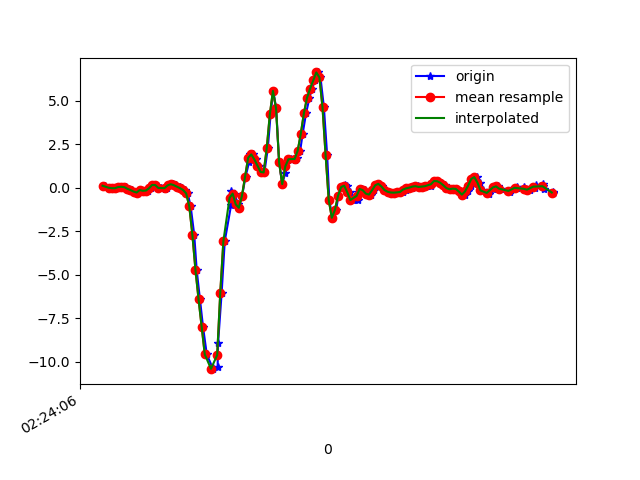

Values plotted in this chart, from the file beside it:
1617848647036, 544290657218896, 0.115534246, 0.009240761, -0.12818465
1617848647062, 544290676241536, -0.001752, -0.3438, -0.149
1617848647080, 544290695288960, -0.001752, 0.09965, -0.1661
1617848647094, 544290714311568, -0.05062, -0.2498, -0.1062
1617848647113, 544290733334192, -0.02741, 0.0239, -0.1538
1617848647136, 544290752387568, 0.03734, -0.1337, -0.08909
1617848647151, 544290771413104, 0.05445, -0.5931, -0.1233
1617848647170, 544290790463440, 0.0349, -0.0323, -0.1465
1617848647189, 544290809488976, -0.06039, -0.3328, -0.0671
1617848647208, 544290828514480, -0.1313, -0.1691, -0.03411
1617848647227, 544290847533008, -0.218, -0.03108, 0.1027
1617848647246, 544290866582864, -0.2742, -0.1691, 0.1736
1617848647265, 544290885607920, -0.1325, 0.129, 0.1956
1617848647285, 544290904632944, -0.1765, -0.05307, 0.2286
1617848647314, 544290923682800, -0.1606, -0.1862, 0.1235
1617848647332, 544290942707856, -0.03107, -0.01031, -0.05366
1617848647343, 544290961711984, 0.1583, 0.05078, -0.1074
1617848647360, 544290980760752, 0.1803, -0.3304, -0.1111
1617848647379, 544290999784720, 0.1265, -0.163, -0.08176
1617848647399, 544291018808688, -0.01153, -0.1007, -0.07199
1617848647420, 544291037832624, -0.05429, -0.01031, -0.09031
1617848647437, 544291056874480, 0.005579, 0.03368, -0.08176
1617848647456, 544291075898160, 0.1351, 0.07644, -0.05855
1617848647475, 544291094921776, 0.2035, 0.0911, -0.028
1617848647494, 544291113970224, 0.1473, 0.07766, -0.01823
1617848647518, 544291132993840, 0.063, 0.06666, -0.01701
1617848647532, 544291151978096, -0.02619, 0.02024, -0.01212
1617848647551, 544291171000240, -0.1288, -0.06895, 0.01598
1617848647570, 544291190047216, -0.3267, -0.2009, 0.1528
1617848647589, 544291209069360, -1.072, -0.3817, 0.4619
1617848647612, 544291228091568, -2.707, -0.824, 0.9372
1617848647628, 544291247138480, -4.737, -1.669, 1.279
1617848647649, 544291266275776, -6.413, -2.616, 1.392
1617848647669, 544291285297792, -8.01, -3.401, 1.313
1617848647693, 544291304344640, -9.564, -4.212, 0.8797
1617848647732, 544291323366720, -10.37, -5.027, 0.1772
1617848647735, 544291342388800, -10.41, -5.545, -0.6071
1617848647763, 544291361402240, -10.3, -5.653, -1.569
1617848647766, 544291380448832, -8.909, -5.291, -2.28
1617848647789, 544291399470592, -6.024, -4.777, -2.771
1617848647809, 544291418492416, -3.072, -4.236, -2.92
1617848647850, 544291437514240, -0.9914, -3.478, -2.635
1617848647852, 544291456548672, -0.1716, -2.69, -2.176
1617848647869, 544291475570112, -0.3365, -1.916, -1.699
1617848647897, 544291494591616, -0.9559, -1.022, -1.366
1617848647900, 544291513637888, -1.149, 0.05933, -1.004
1617848647921, 544291532659392, -0.466, 1.167, -0.4996
1617848647943, 544291551680832, 0.625, 2.235, 0.09173
1617848647967, 544291570732352, 1.502, 3.287, 0.6757
1617848647970, 544291589753984, 1.944, 4.389, 1.174
1617848647989, 544291608775552, 1.913, 5.242, 1.563
1617848648009, 544291627797120, 1.624, 5.604, 1.812
1617848648027, 544291646843648, 1.271, 5.963, 1.954
1617848648046, 544291665867648, 0.9097, 6.644, 2.249
1617848648065, 544291684889344, 0.8767, 7.709, 2.7
1617848648087, 544291703935872, 2.269, 7.99, 2.814
1617848648105, 544291722957440, 4.212, 7.193, 2.136
1617848648122, 544291741979136, 5.557, 6.808, 1.032
1617848648141, 544291761029504, 4.564, 5.417, 0.09539
1617848648160, 544291780051200, 1.452, 3.425, -0.3395
1617848648180, 544291799072896, 0.2108, 1.809, -0.3298
... 91 more rows
